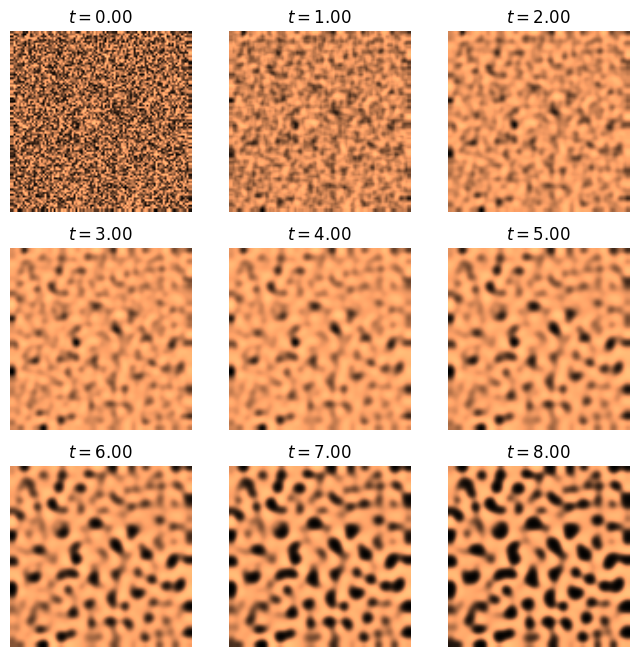
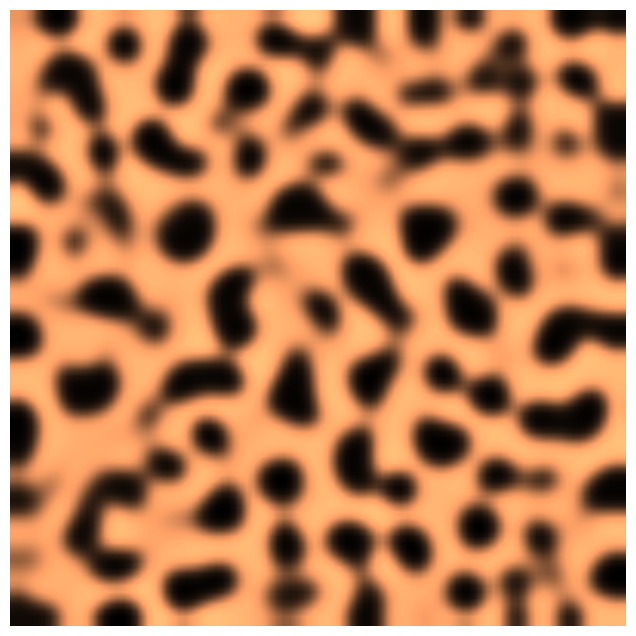

The matplotlib source for these figures, in order:
##############################
# Written by S.Guinchard on  #
#        05/25/22            #
##############################
import numpy as np
import matplotlib.pyplot as plt
#%matplotlib inline

######################################
#     PARAMETERS FITZHUGH-NAGUMO     #
######################################

a = 2.8e-4
b = 5e-3
tau = .1
k = -.005

######################################
#   PARAMETERS DIFFUSION REACTION    #
######################################

CU = 5.0e-3
DU = .1 
CV = 2.8e-4
DV = .1

######################################

size = 100  # size of the 2D grid
dx = 2. / size  # space step
T = 9.0  # total time
dt = .001  # time step
n = int(T / dt)  # number of iterations

U = np.random.rand(size, size)
V = np.random.rand(size, size)

def laplacian(Z):
    Ztop = Z[0:-2, 1:-1]
    Zleft = Z[1:-1, 0:-2]
    Zbottom = Z[2:, 1:-1]
    Zright = Z[1:-1, 2:]
    Zcenter = Z[1:-1, 1:-1]
    return (Ztop + Zleft + Zbottom + Zright -
            4 * Zcenter) / dx**2

def show_patterns(U, ax=None):
    ax.imshow(U, cmap=plt.cm.copper,
              interpolation='bilinear',
              extent=[-1, 1, -1, 1])
    ax.set_axis_off()

fig, axes = plt.subplots(3, 3, figsize=(8, 8))
step_plot = n // 9
# We simulate the PDE with the finite difference
# method.
for i in range(n):
    # We compute the Laplacian of u and v.
    deltaU = laplacian(U)
    deltaV = laplacian(V)
    # We take the values of u and v inside the grid.
    Uc = U[1:-1, 1:-1]
    Vc = V[1:-1, 1:-1]
    # We update the variables.
    
###### TODO : COMMENT OR UNCOMMENT TO CHOOSE THE SET OF EQUATIONS YOU WANT ######
    
    ##### 1ST SET : FITZHUGH_NAGUMO EQUATION ######
    U[1:-1, 1:-1], V[1:-1, 1:-1] = \
         Uc + dt * (a * deltaU + Uc - Uc**3 - Vc + k),\
         Vc + dt * (b * deltaV + Uc - Vc) / tau
    
    ##### 2ND SET:  REACTION DIFFUSION MODEL ######
    #U[1:-1, 1:-1], V[1:-1, 1:-1] = \
    #   Uc + dt * ((CU * Uc*Uc) / Vc - Uc + DU * deltaU),\
    #    Vc + dt * (CV * Uc*Uc - Vc + DV * deltaV)
    
    # Neumann conditions: derivatives at the edges
    # are null.
    for Z in (U, V):
        Z[0, :] = Z[1, :]
        Z[-1, :] = Z[-2, :]
        Z[:, 0] = Z[:, 1]
        Z[:, -1] = Z[:, -2]

    # We plot the state of the system at
    # 9 different times.
    if i % step_plot == 0 and i < 9 * step_plot:
        ax = axes.flat[i // step_plot]
        show_patterns(U, ax=ax)
        ax.set_title(f'$t={i * dt:.2f}$')
        
        
fig, ax = plt.subplots(1, 1, figsize=(8, 8))
show_patterns(U, ax=ax)
plt.show